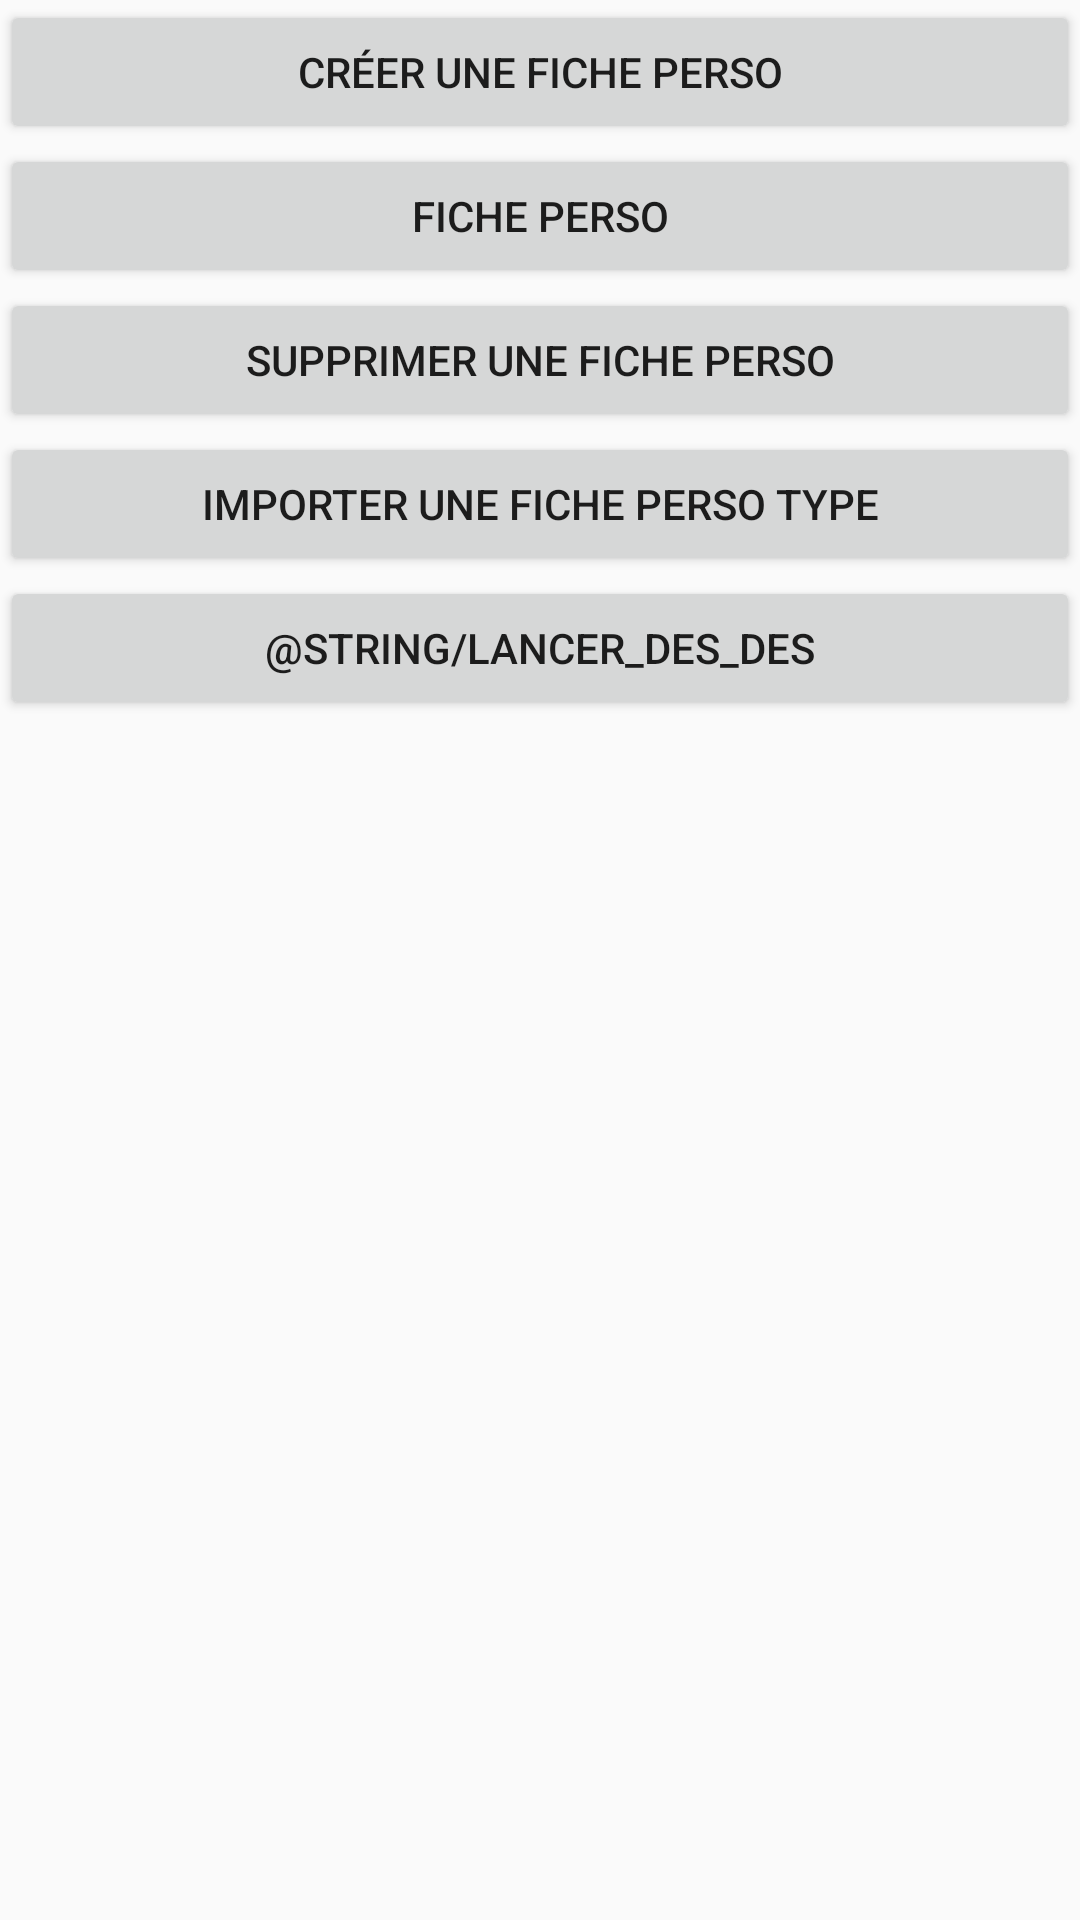

Write the Android layout XML for this screen, with the resource values it uses.
<!-- AndroidManifest.xml: application theme AppTheme -->
<!-- res/layout/activity_main.xml -->
<?xml version="1.0" encoding="utf-8"?>
<android.support.constraint.ConstraintLayout xmlns:android="http://schemas.android.com/apk/res/android"
    xmlns:app="http://schemas.android.com/apk/res-auto"
    xmlns:tools="http://schemas.android.com/tools"
    android:layout_width="match_parent"
    android:layout_height="match_parent"
    android:orientation="vertical"
    tools:context="ca.uqac.projetjdr.MainActivity">

        <LinearLayout
            android:layout_width="fill_parent"
            android:layout_height="0dp"
            android:layout_weight="50"
            android:orientation="vertical">

        </LinearLayout>


        <LinearLayout
            android:layout_width="fill_parent"
            android:layout_height="0dp"
            android:layout_weight="50"
            android:orientation="vertical">

            <Button
                android:layout_width="match_parent"
                android:layout_height="wrap_content"
                android:text="Créer une fiche perso"
                android:id="@+id/Creer"
                android:onClick="BoutonCreer"/>

            <Button
                android:layout_width="match_parent"
                android:layout_height="wrap_content"
                android:text="Fiche Perso"
                android:id="@+id/Modifier"
                android:onClick="BoutonModifier"/>

            <Button
                android:layout_width="match_parent"
                android:layout_height="wrap_content"
                android:text="Supprimer une fiche perso"
                android:id="@+id/Supprimer"
                android:onClick="BoutonSupprimer"/>


            <Button
                android:layout_width="match_parent"
                android:layout_height="wrap_content"
                android:text="Importer une fiche perso type"
                android:id="@+id/Importer"
                android:onClick="BoutonImporter"/>


            <Button
                android:layout_width="match_parent"
                android:layout_height="wrap_content"
                android:text="@string/lancer_des_des"
                android:id="@+id/LancerDes"
                android:onClick="BoutonLancerDes"/>

        </LinearLayout>


</android.support.constraint.ConstraintLayout>
<!-- resources referenced by this layout -->
<resources>
  <style name="AppTheme" parent="Theme.AppCompat.Light.DarkActionBar">
          
          <item name="colorPrimary">@color/colorPrimary</item>
          <item name="colorPrimaryDark">@color/colorPrimaryDark</item>
          <item name="colorAccent">@color/colorAccent</item>
      </style>
  <color name="colorPrimary">#3F51B5</color>
  <color name="colorPrimaryDark">#303F9F</color>
  <color name="colorAccent">#FF4081</color>
</resources>
